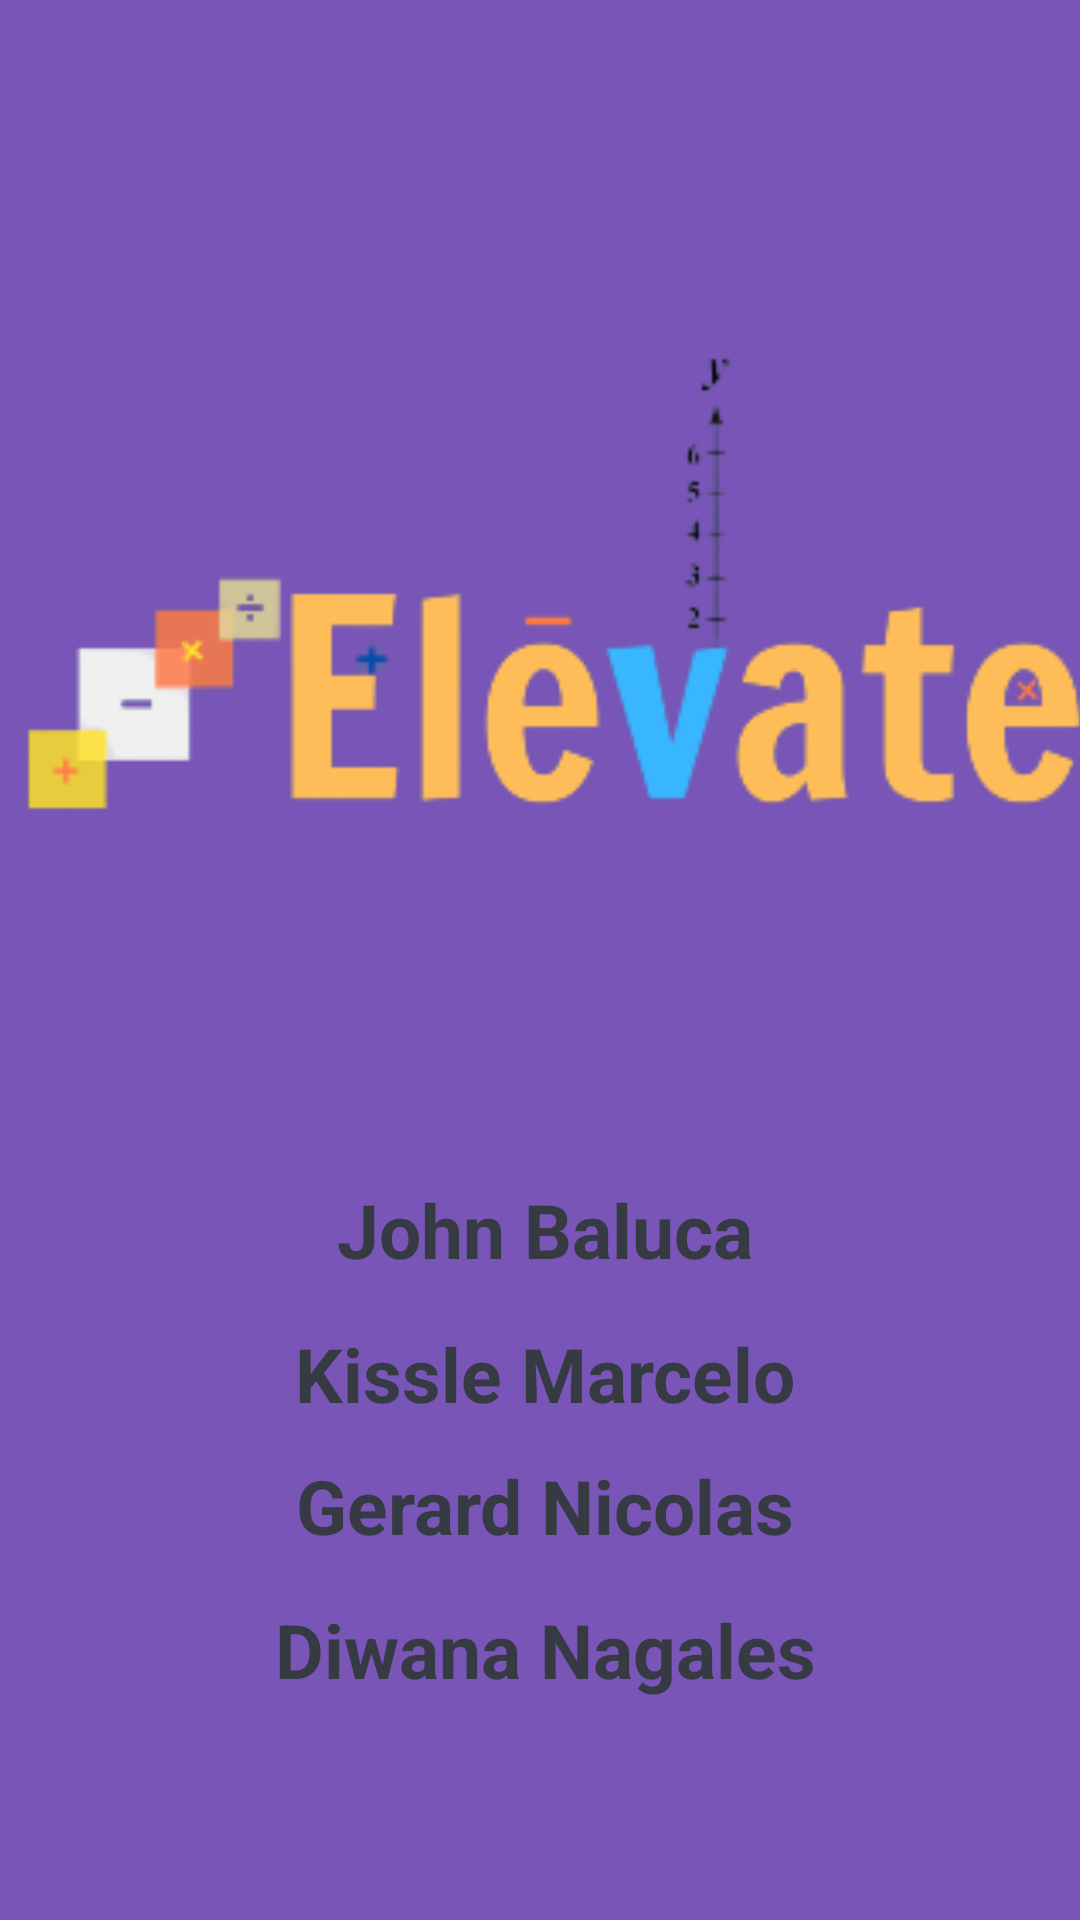

Produce the Android XML layout that renders to this screen, including the resource entries it uses.
<!-- AndroidManifest.xml: application theme Theme.ElevateMOBDEVT -->
<!-- res/layout/activity_about_us.xml -->
<?xml version="1.0" encoding="utf-8"?>
<androidx.constraintlayout.widget.ConstraintLayout xmlns:android="http://schemas.android.com/apk/res/android"
    xmlns:app="http://schemas.android.com/apk/res-auto"
    xmlns:tools="http://schemas.android.com/tools"
    android:layout_width="match_parent"
    android:layout_height="match_parent"
    android:background="#7855B6"
    tools:context=".AboutUsActivity">

  <TextView
      android:id="@+id/textView2"
      android:layout_width="394dp"
      android:layout_height="36dp"
      android:layout_marginTop="28dp"
      android:gravity="center"
      android:text="John Baluca"
      android:textColor="#363a43"
      android:textSize="25sp"
      android:textStyle="bold"
      app:layout_constraintEnd_toEndOf="parent"
      app:layout_constraintHorizontal_bias="0.47"
      app:layout_constraintStart_toStartOf="parent"
      app:layout_constraintTop_toBottomOf="@+id/imageView2" />

  <ImageView
      android:id="@+id/imageView2"
      android:layout_width="366dp"
      android:layout_height="332dp"
      android:layout_marginTop="32dp"
      app:layout_constraintEnd_toEndOf="parent"
      app:layout_constraintHorizontal_bias="0.355"
      app:layout_constraintStart_toStartOf="parent"
      app:layout_constraintTop_toTopOf="parent"
      app:srcCompat="@drawable/logo1" />

  <TextView
      android:id="@+id/textView3"
      android:layout_width="394dp"
      android:layout_height="36dp"
      android:layout_marginTop="12dp"
      android:gravity="center"
      android:text="Kissle Marcelo"
      android:textColor="#363a43"
      android:textSize="25sp"
      android:textStyle="bold"
      app:layout_constraintEnd_toEndOf="parent"
      app:layout_constraintHorizontal_bias="0.47"
      app:layout_constraintStart_toStartOf="parent"
      app:layout_constraintTop_toBottomOf="@+id/textView2" />

  <TextView
      android:id="@+id/textView4"
      android:layout_width="394dp"
      android:layout_height="36dp"
      android:layout_marginTop="8dp"
      android:gravity="center"
      android:text="Gerard Nicolas"
      android:textColor="#363a43"
      android:textSize="25sp"
      android:textStyle="bold"
      app:layout_constraintEnd_toEndOf="parent"
      app:layout_constraintHorizontal_bias="0.47"
      app:layout_constraintStart_toStartOf="parent"
      app:layout_constraintTop_toBottomOf="@+id/textView3" />

  <TextView
      android:id="@+id/textView5"
      android:layout_width="394dp"
      android:layout_height="36dp"
      android:layout_marginTop="12dp"
      android:gravity="center"
      android:text="Diwana Nagales"
      android:textColor="#363a43"
      android:textSize="25sp"
      android:textStyle="bold"
      app:layout_constraintEnd_toEndOf="parent"
      app:layout_constraintHorizontal_bias="0.47"
      app:layout_constraintStart_toStartOf="parent"
      app:layout_constraintTop_toBottomOf="@+id/textView4" />

  <TextView
      android:layout_width="394dp"
      android:layout_height="36dp"
      android:layout_marginTop="68dp"
      android:gravity="center"
      android:text="MOBDEVT OTIS2"
      android:textColor="#FFFFFF"
      android:textSize="25sp"
      android:textStyle="bold"
      app:layout_constraintBottom_toBottomOf="parent"
      app:layout_constraintEnd_toEndOf="parent"
      app:layout_constraintHorizontal_bias="0.47"
      app:layout_constraintStart_toStartOf="parent"
      app:layout_constraintTop_toBottomOf="@+id/textView5"
      app:layout_constraintVertical_bias="0.106" />

</androidx.constraintlayout.widget.ConstraintLayout>
<!-- resources referenced by this layout -->
<resources>
  <!-- drawable logo1: png bitmap (drawable, 14458 bytes) -->
  <style name="Theme.ElevateMOBDEVT" parent="Theme.AppCompat.Light.NoActionBar">
          
          <item name="colorPrimary">@color/purple_500</item>
          <item name="colorPrimaryVariant">@color/purple_700</item>
          <item name="colorOnPrimary">@color/white</item>
          
          <item name="colorSecondary">@color/teal_200</item>
          <item name="colorSecondaryVariant">@color/teal_700</item>
          <item name="colorOnSecondary">@color/black</item>
          
          <item name="android:statusBarColor" tools:targetApi="l">?attr/colorPrimaryVariant</item>
          
      </style>
  <color name="purple_500">#FF6200EE</color>
  <color name="purple_700">#FF3700B3</color>
  <color name="white">#FFFFFFFF</color>
  <color name="teal_200">#FF03DAC5</color>
  <color name="teal_700">#FF018786</color>
  <color name="black">#FF000000</color>
</resources>
